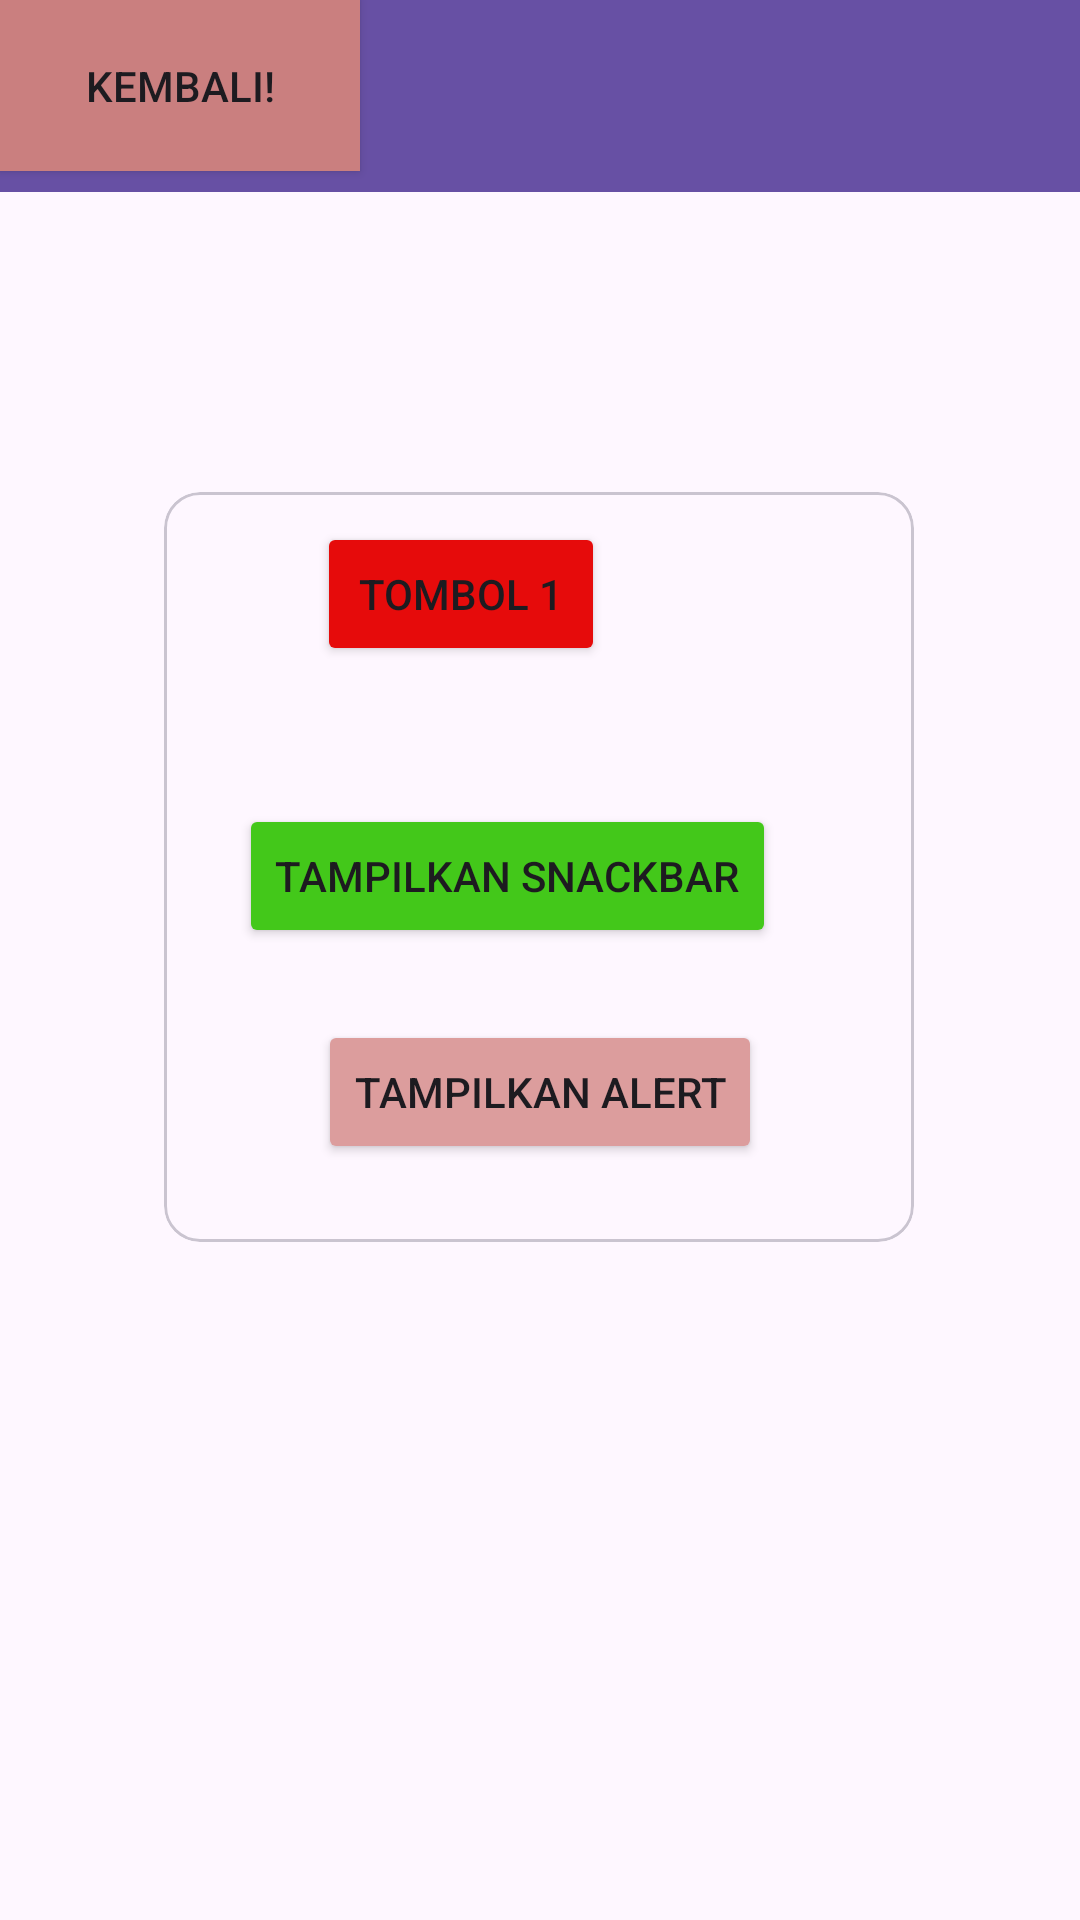

The Android layout XML behind this screen, and the referenced resources:
<!-- AndroidManifest.xml: application theme Theme.FilbertAnggriawan -->
<!-- res/layout/activity_fourth.xml -->
<?xml version="1.0" encoding="utf-8"?>
<androidx.constraintlayout.widget.ConstraintLayout xmlns:android="http://schemas.android.com/apk/res/android"
    xmlns:app="http://schemas.android.com/apk/res-auto"
    xmlns:tools="http://schemas.android.com/tools"
    android:id="@+id/main"
    android:layout_width="match_parent"
    android:layout_height="match_parent"
    tools:context=".Home.Pertemuan_4.FourthActivity">

    
    
    
    
    

    <androidx.appcompat.widget.Toolbar
        android:id="@+id/toolbar"
        android:layout_width="match_parent"
        android:layout_height="?attr/actionBarSize"
        android:background="?attr/colorPrimary"
        app:layout_constraintEnd_toEndOf="parent"
        app:layout_constraintStart_toStartOf="parent"
        app:layout_constraintTop_toTopOf="parent"
        app:subtitleTextColor="@android:color/white"
        app:titleTextColor="@android:color/white" />

    <com.google.android.material.card.MaterialCardView
        android:layout_width="250dp"
        android:layout_height="250dp"
        android:layout_marginTop="164dp"
        app:layout_constraintEnd_toEndOf="parent"
        app:layout_constraintHorizontal_bias="0.496"
        app:layout_constraintStart_toStartOf="parent"
        app:layout_constraintTop_toTopOf="parent">>


        <androidx.constraintlayout.widget.ConstraintLayout
            android:layout_width="match_parent"
            android:layout_height="match_parent"
            android:layout_margin="10dp">



            <Button
                android:id="@+id/btn1"
                android:layout_width="96dp"
                android:layout_height="wrap_content"
                android:text="Tombol 1"
                android:backgroundTint="#E60B0B"
                app:layout_constraintEnd_toEndOf="parent"
                app:layout_constraintHorizontal_bias="0.305"
                app:layout_constraintStart_toStartOf="parent"
                tools:layout_editor_absoluteY="16dp" />

            <Button
                android:id="@+id/btnShowSnackbar"
                android:layout_width="wrap_content"
                android:layout_height="wrap_content"
                android:layout_marginEnd="36dp"
                android:layout_marginBottom="88dp"
                android:backgroundTint="#43C81A"
                android:text="Tampilkan Snackbar"
                app:layout_constraintBottom_toBottomOf="parent"
                app:layout_constraintEnd_toEndOf="parent" />

            <Button
                android:id="@+id/btnShowAlertDialog"
                android:layout_width="wrap_content"
                android:layout_height="wrap_content"
                android:layout_marginBottom="16dp"
                android:backgroundTint="#DC9D9D"
                android:text="Tampilkan Alert"
                app:layout_constraintBottom_toBottomOf="parent"
                app:layout_constraintEnd_toEndOf="parent"
                app:layout_constraintHorizontal_bias="0.506"
                app:layout_constraintStart_toStartOf="parent" />

        </androidx.constraintlayout.widget.ConstraintLayout>

    </com.google.android.material.card.MaterialCardView>

    <Button
        android:id="@+id/kembali"
        android:layout_width="120dp"
        android:layout_height="57dp"
        android:background="#CA7F7F"
        android:text="kembali!"
        tools:layout_editor_absoluteX="156dp"
        tools:layout_editor_absoluteY="481dp" />



</androidx.constraintlayout.widget.ConstraintLayout>
<!-- resources referenced by this layout -->
<resources>
  <style name="Theme.FilbertAnggriawan" parent="Base.Theme.FilbertAnggriawan" />
  <style name="Base.Theme.FilbertAnggriawan" parent="Theme.Material3.DayNight.NoActionBar">
          
          
      </style>
</resources>
